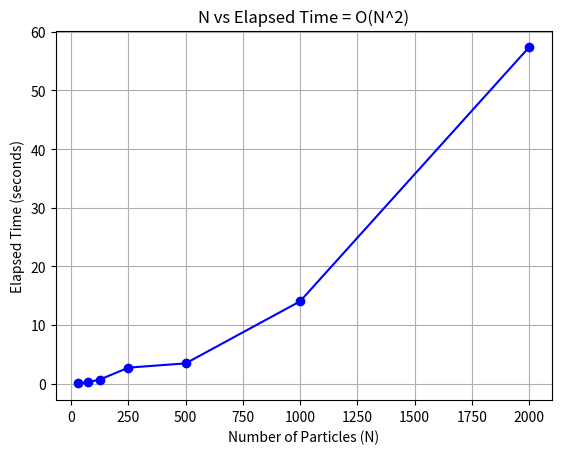

Recreate this plot in Python.
import matplotlib.pyplot as plt

# Data for N (number of particles) and elapsed time (seconds)
N_values = [2000, 1000, 500, 250, 125, 75, 30]
elapsed_times = [57.337196, 14.039187, 3.459360, 2.733484, 0.700706, 0.261440, 0.051114]

# Plotting the graph
plt.plot(N_values, elapsed_times, marker='o', linestyle='-', color='b')

# Adding labels and title
plt.xlabel('Number of Particles (N)')
plt.ylabel('Elapsed Time (seconds)')
plt.title('N vs Elapsed Time = O(N^2)')

# Display the graph
plt.grid(True)
plt.show()
